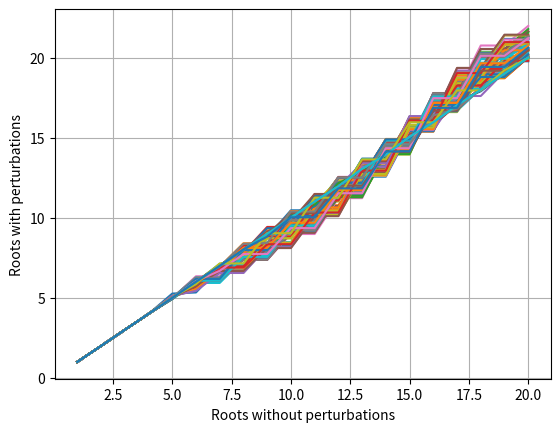

Here is the Python script that generated this plot:
import numpy as np
import sympy as sym
import matplotlib.pyplot as plt

def get_Wilkinsons_coeffs():
    x = sym.Symbol('x')
    W = 1
    for i in range(1, 21):
        W *= (x-i)
        
    P,d = sym.poly_from_expr(W.expand())
    return  np.array(P.all_coeffs())


a = get_Wilkinsons_coeffs()
a_roots = np.arange(20,0,-1)

for _ in range(101):
    i = np.random.randint(0,21)
    b = a.copy()
    b[i] = a[i] * (1 + 10**(-10)*np.random.normal(0,1))

    roots = np.roots(b)
    plt.plot(a_roots, roots)
    plt.xlabel("Roots without perturbations")
    plt.ylabel("Roots with perturbations")
    plt.grid()

plt.show()
